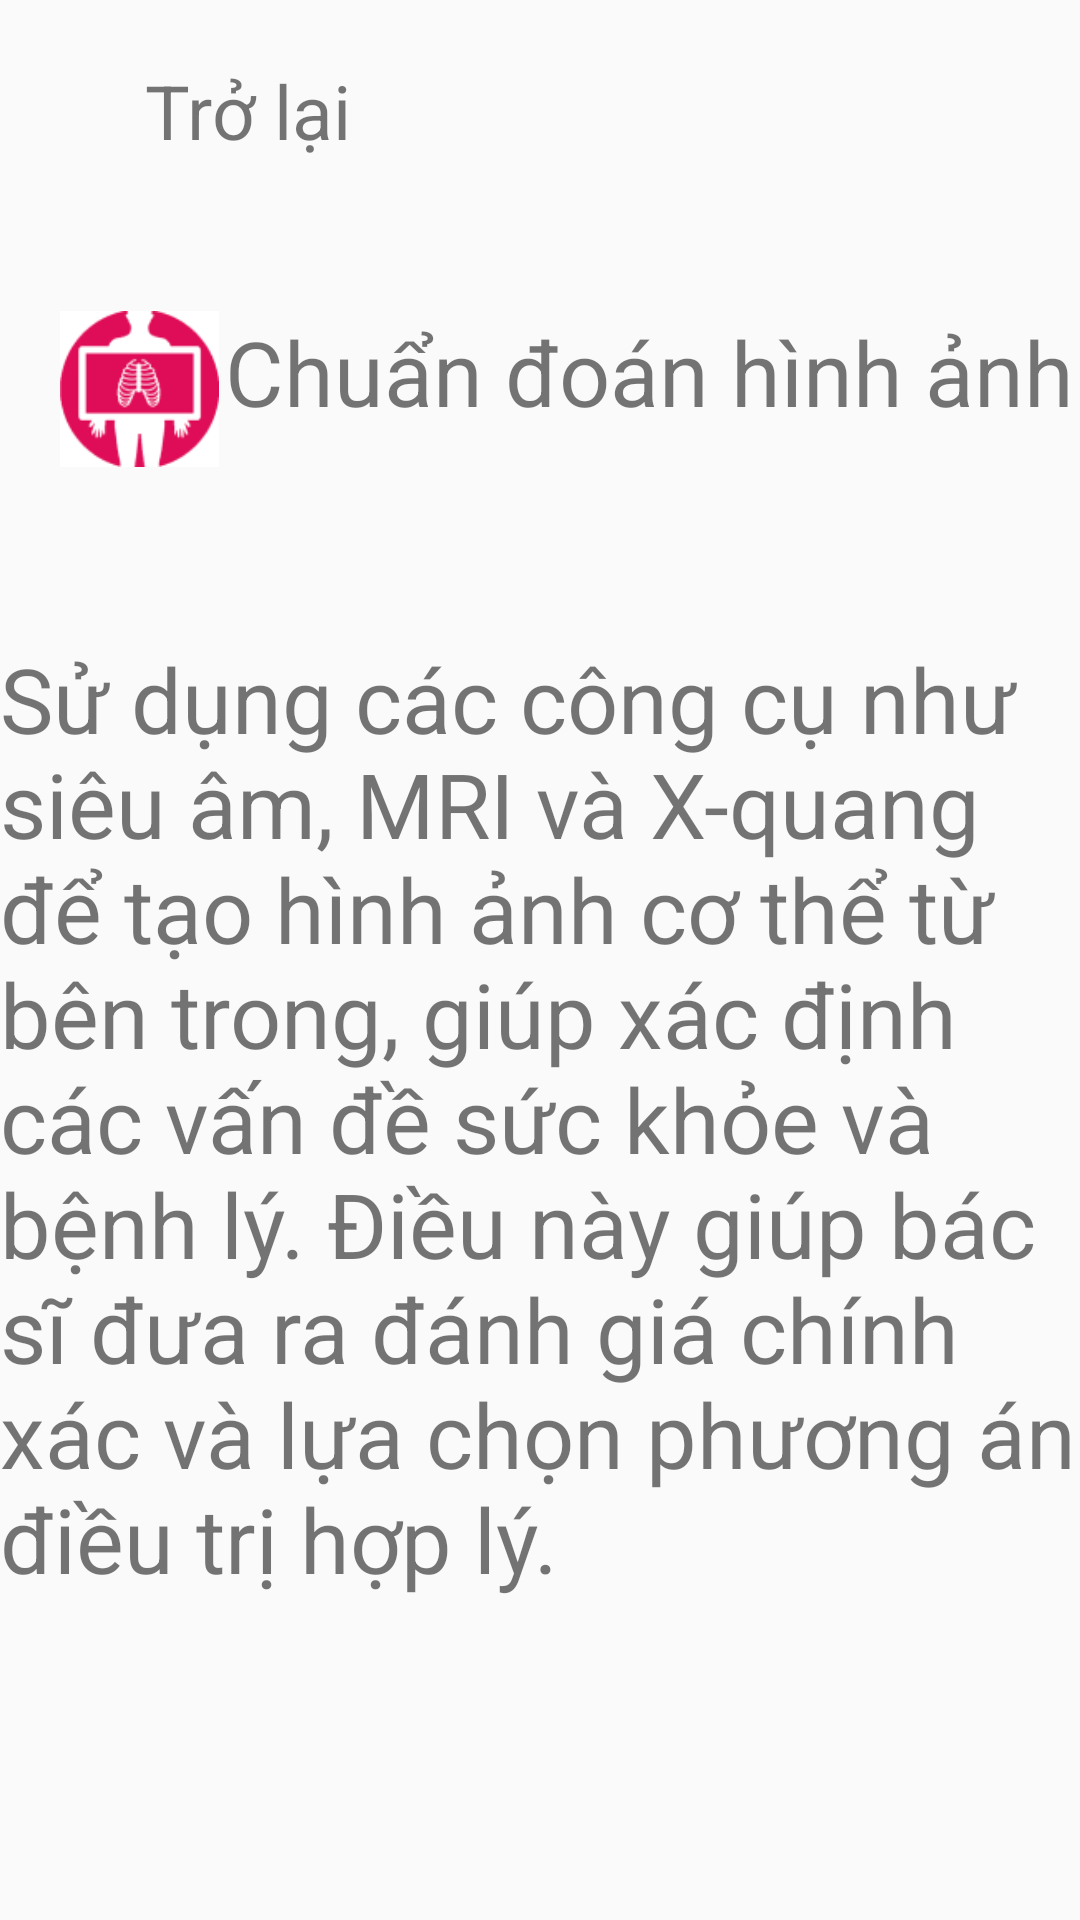

Produce the Android XML layout that renders to this screen, including the resource entries it uses.
<!-- AndroidManifest.xml: application theme Theme.AppCompat.Light.NoActionBar -->
<!-- res/layout/activity_chuan_doan_hinh_anh.xml -->
<?xml version="1.0" encoding="utf-8"?>
<LinearLayout xmlns:android="http://schemas.android.com/apk/res/android"
    xmlns:app="http://schemas.android.com/apk/res-auto"
    xmlns:tools="http://schemas.android.com/tools"
    android:layout_width="match_parent"
    android:layout_height="match_parent"
    android:orientation="vertical"
    tools:context=".ChuanDoanHinhAnhActivity">


    <LinearLayout
        android:layout_width="match_parent"
        android:layout_height="wrap_content"
        android:orientation="horizontal">

        <Button
            android:id="@+id/imgBack"
            android:layout_width="26.3dp"
            android:layout_height="25.82dp"
            android:layout_alignParentLeft="true"
            android:layout_alignParentTop="true"
            android:layout_marginLeft="22dp"
            android:layout_marginTop="20dp"
            android:background="@drawable/img_10" />

        <TextView
            android:id="@+id/textView16"
            android:layout_width="wrap_content"
            android:layout_height="wrap_content"
            android:layout_marginTop="20dp"
            android:layout_weight="1"
            android:textSize="25dp"
            android:text="Trở lại" />
    </LinearLayout>

    <LinearLayout
        android:layout_width="match_parent"
        android:layout_height="139dp"
        android:orientation="horizontal">

        <View
            android:id="@+id/imgkham"
            android:layout_width="53dp"
            android:layout_height="52dp"
            android:layout_alignParentLeft="true"
            android:layout_alignParentTop="true"
            android:layout_marginLeft="20dp"
            android:layout_marginTop="50dp"
            android:background="@drawable/img_26" />

        <TextView
            android:id="@+id/textView14"
            android:layout_width="match_parent"
            android:layout_height="wrap_content"
            android:layout_marginTop="50dp"
            android:gravity="center"
            android:text="Chuẩn đoán hình ảnh"
            android:textSize="30dp" />
    </LinearLayout>

    <TextView
        android:id="@+id/textView15"
        android:layout_width="match_parent"
        android:layout_height="wrap_content"
        android:layout_marginTop="20dp"
        android:textSize="30dp"
        android:gravity="left"
        android:text="Sử dụng các công cụ như siêu âm, MRI và X-quang để tạo hình ảnh cơ thể từ bên trong, giúp xác định các vấn đề sức khỏe và bệnh lý. Điều này giúp bác sĩ đưa ra đánh giá chính xác và lựa chọn phương án điều trị hợp lý." />
</LinearLayout>
<!-- resources referenced by this layout -->
<resources>
  <!-- drawable img_26: png bitmap (drawable, 5715 bytes) -->
</resources>
